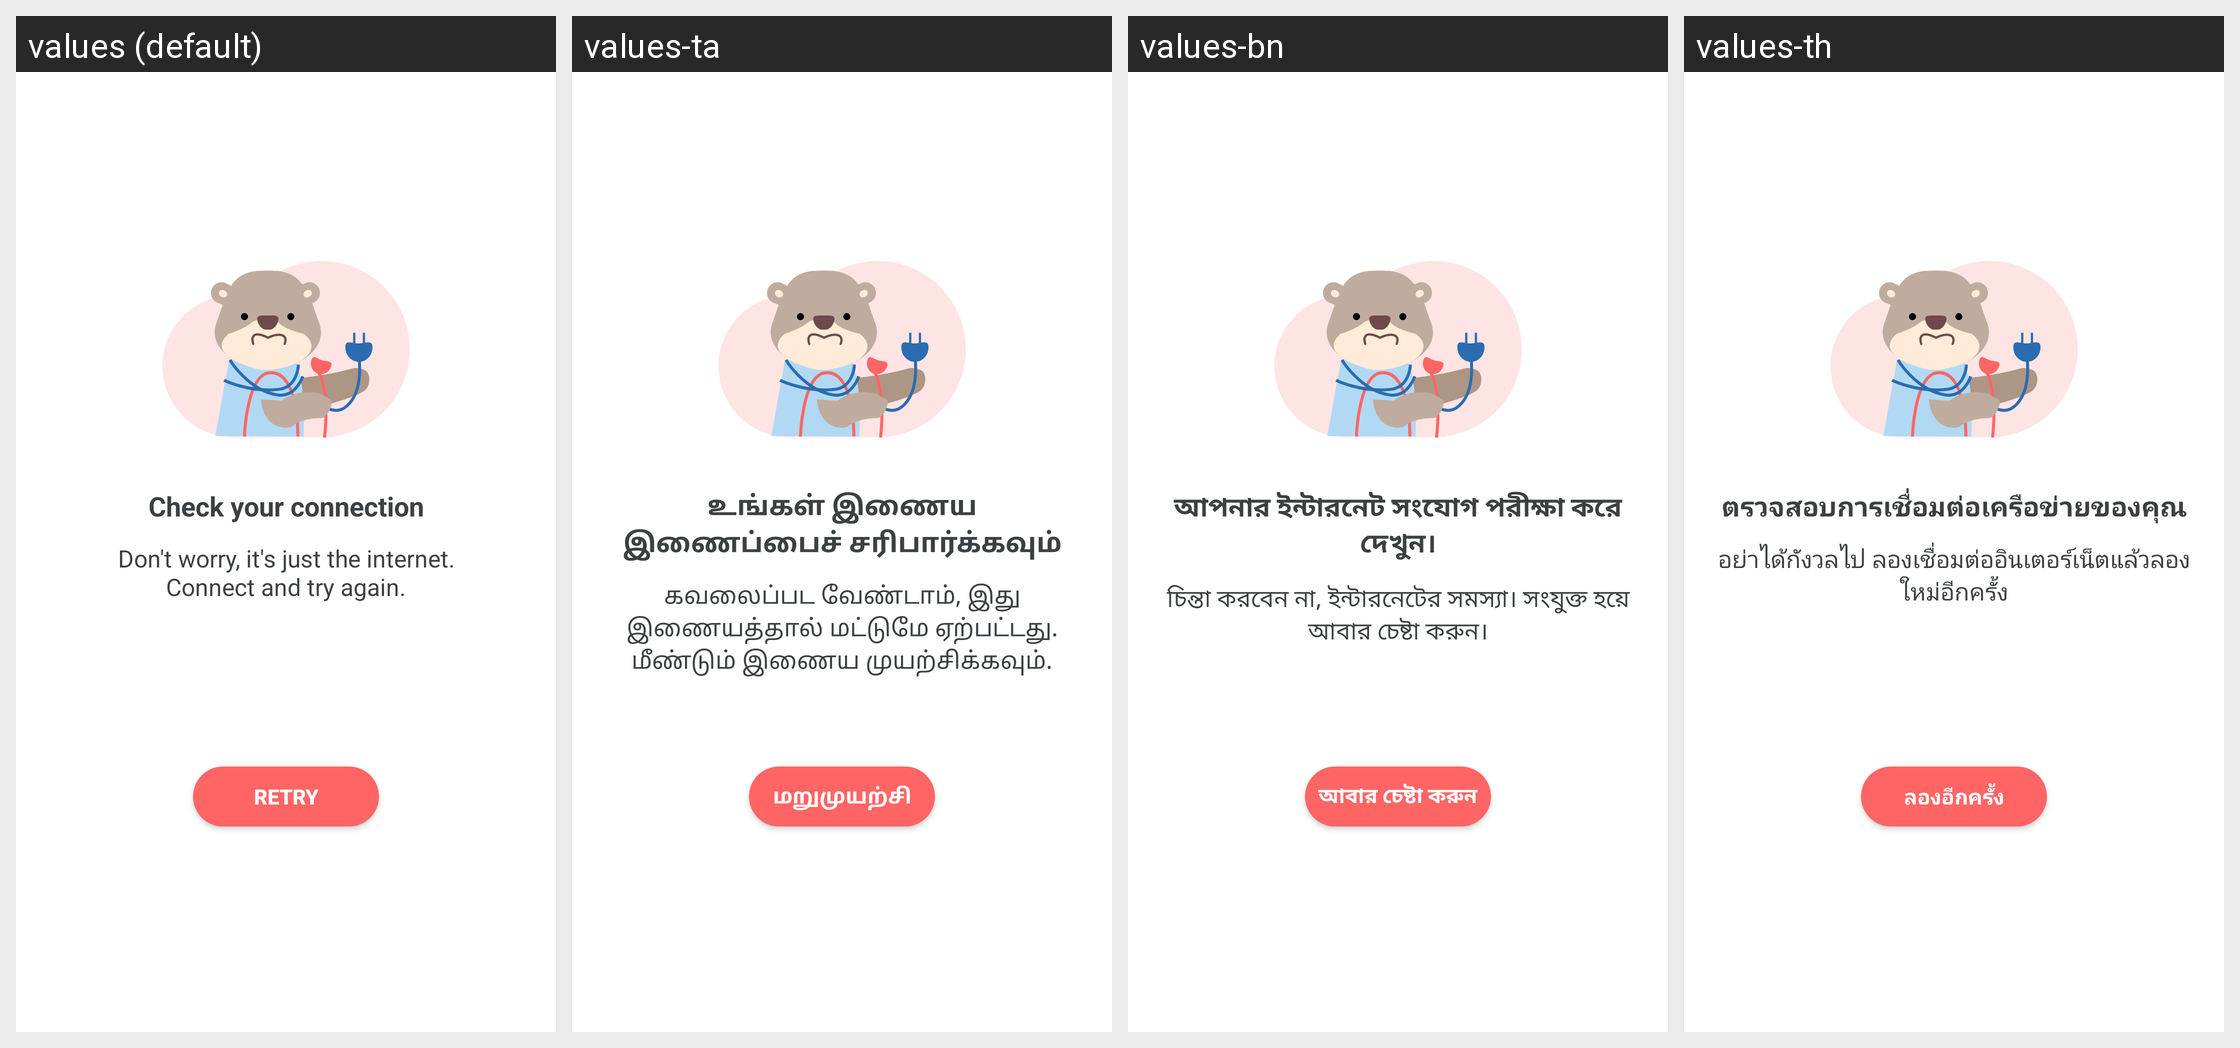

Locale-by-locale string values for the Android screen shown in this grid:
Android screen res/layout/fragment_passport_profile_error.xml rendered under 4 locales, left to right: values (default), values-ta, values-bn, values-th. Device: Nexus 5 (rendered at 1080×1920; each locale shown at half size, 540×960, under a caption strip naming it); theme AppTheme.NoActionBar.
Other locales in the repository, not shown: values-hi, values-ms, values-my, values-zh.
Strings drawn on this screen, with the default value and each locale's value (text and hints the layout hard-codes, and strings that could not be matched under every locale, appear in the picture but are not listed):

check_your_connection
  values: Check your connection
  values-ta: உங்கள் இணைய இணைப்பைச் சரிபார்க்கவும்
  values-bn: আপনার ইন্টারনেট সংযোগ পরীক্ষা করে দেখুন।
  values-th: ตรวจสอบการเชื่อมต่อเครือข่ายของคุณ

there_seems
  values: Don't worry, it's just the internet.
      Connect and try again.
  values-ta: கவலைப்பட வேண்டாம், இது இணையத்தால் மட்டுமே ஏற்பட்டது. மீண்டும் இணைய முயற்சிக்கவும்.
  values-bn: চিন্তা করবেন না, ইন্টারনেটের সমস্যা। সংযুক্ত হয়ে আবার চেষ্টা করুন।
  values-th: อย่าได้กังวลไป ลองเชื่อมต่ออินเตอร์เน็ตแล้วลองใหม่อีกครั้ง

retry
  values: RETRY
  values-ta: மறுமுயற்சி
  values-bn: আবার চেষ্টা করুন
  values-th: ลองอีกครั้ง
